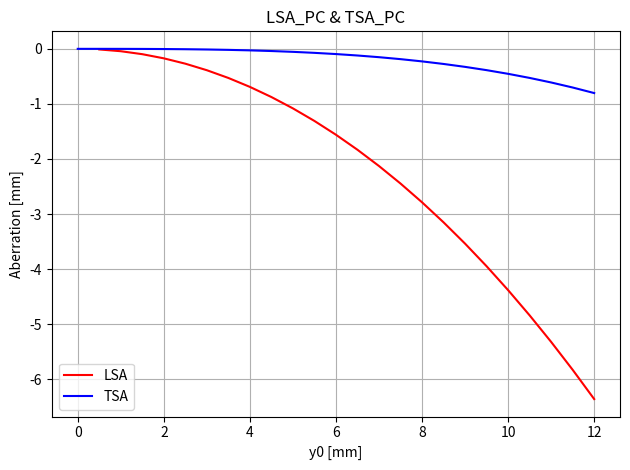
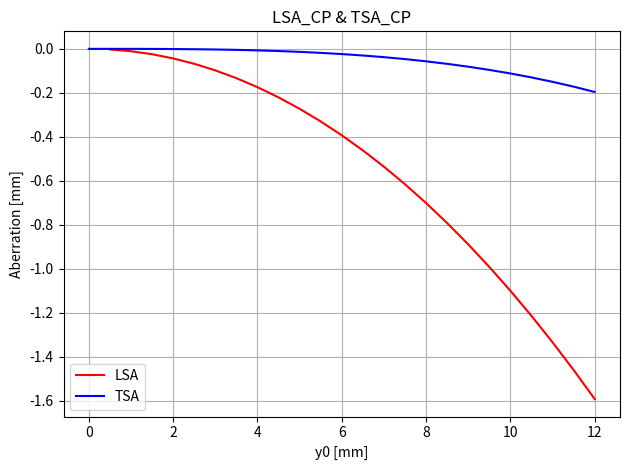

Reproduce these figures in Python, in order.
import numpy as np
import matplotlib.pyplot as plt
plt.close('all')



def n(x, n_type):
    x = x/1000
    if n_type=='n_BK7' and np.all(0.3<=x) and np.all(x<=2.5):
        return (1+1.03961212/(1-0.00600069867/x**2)+0.231792344/
            (1-0.0200179144/x**2)+1.01046945/(1-103.560653/x**2))**.5
    #Conditions: 
    #Temperature = 293 °K
    #Wavelength range: 0.3um - 2.5um
    
    elif n_type=='n_FS' and np.all(0.21<=x) and np.all(x<=6.7):
        return (1+0.6961663/(1-(0.0684043/x)**2)+0.4079426/
        (1-(0.1162414/x)**2)+0.8974794/(1-(9.896161/x)**2))**.5
    #Conditions: 
    #Temperature = 293 °K
    #Wavelength range: 0.21um - 6.7um
    
    else:
        return 'Invalid input'



def plot(*lines, title='', xlabel='', ylabel='', legend=0, legLoc='upper right'):
    fig, ax = plt.subplots()
    for x, y, style, label in lines:    
        ax.plot(x, y, style, label=label)
        if legend==1:
            ax.legend(loc=legLoc)
        
    ax.grid()
    ax.set_title(title)
    ax.set_xlabel(xlabel)
    ax.set_ylabel(ylabel)
    fig.tight_layout()
    
    return ax






"""(14)_<<<<<<<<<<<<<<<<<<<<<<<_THIN LENSES_>>>>>>>>>>>>>>>>>>>>>>>>>>>_(14)"""
#Here, the thickness of the lenses is non-negligible, which changes some of the
#already showed formulae. 
#Furthermore, the concept of princal points and planes emerge, which are the
#externally outgoing and incoming rays' elongated crossing points/planes. 

#The below principal plane distances (h1, h2) will be measured from the 
#central, most external point of the surface of the lense. Note that the 
#(effective) focal lengths (EFL) are measured relative to the principal points.
#A visual demonstration can be seen on 7_OWP_thickLenseInkscape_PICTURE_1.

#As an excercise, let's have a look at the following lense and calculate its
#characteristic lengths:
#https://www.edmundoptics.com/p/250mm-dia-x-1000mm-fl-uncoated-plano-convex-lens/2366/

#material: N-BK7
CT = 4.3#mm Center Thickness
R1 = 51.68#mm
R2 = np.inf
wl_r = 587.6#nm reference wavelength



#The princal lengths then are:
h1 = (R1*CT)   /   (   
    n(wl_r, 'n_BK7')*(R1-R2) - (n(wl_r, 'n_BK7')-1)*CT   )
print(h1)#0, as expected from R2=np.inf and the formula.



h2 = (-R2*CT)  /  (
    n(wl_r, 'n_BK7')*(R1-R2) - (n(wl_r, 'n_BK7')-1)*CT  )   
print(h2)#This is nan, because np.inf/np.inf=nan, but by simplifying:
h2 = CT / n(wl_r, 'n_BK7')
print(h2)



#The EFL:
EFL = 1/(    (n(wl_r, 'n_BK7')-1)   *   (1/R1 - 1/R2 + 
    CT*(  n(wl_r, 'n_BK7')-1)  /  (n(wl_r, 'n_BK7')*R1*R2)  )  )
#after simplifying: f = R1  /  (n(wl_r/1000, 'n_BK7')-1)



#The back focal length:
BFL = EFL - h2
print(BFL)






"""(15)_<<<<<<<<<<<<<<<<_PLANOCONVEX LENSES' LSA & TSA_>>>>>>>>>>>>>>>>_(15)"""
#Let's have alook at the LSA and TSA of a planoconvex lense, where the light 
#rays are first incident on the plane part of the lens!
#For a visual demonstration, see: 7_OWP_planoConvex_PICTURE_2.
R2_PC = -R1        #Keep in mind that for this task we flipped the lense!


z0 = 0
y0 = np.arange(0, 12+0.5, 0.5)


y1 = y0         #This must be defined before z1!
z1 = np.sqrt(R2_PC**2-y1**2)


phi = np.arcsin(  y1/(-R2_PC)  )
beta = np.arcsin(    n(wl_r,'n_BK7')*np.sin(phi)    )


m = np.tan(   phi-beta   )
b = y1  -  m*z1
z2 = -b/m


BFL_PC = EFL       
z3 = -R2_PC+BFL_PC
y3 = m*z3+b


LSA_PC = z2 - z3
TSA_PC = y3


plot(      (y0, LSA_PC, 'r-', 'LSA'), (y0, TSA_PC, 'b-', 'TSA'),
     title='LSA_PC & TSA_PC', xlabel='y0 [mm]', ylabel='Aberration [mm]',
     legend=1, legLoc='lower left'              )



#Now let's do the same, but this time let the incident rays meet with convex 
#part of the lense first! Visual demo: 7_OWP_CPSetup_PICTURE_3.
R1_CP = R1


z0 = 0
y0 = np.arange(0, 12+0.5, 0.5)


y1 = y0
z1 = R1_CP - np.sqrt(R1_CP**2 - y1**2)


phi = np.arcsin(   y0/R1_CP   ) #alpha1
beta1 = np.arcsin(   np.sin(phi) / n(wl_r,'n_BK7')   )
m1 = -1*np.tan(phi - beta1)
b1 = y1 - m1*z1


z2 = CT
y2 = m1*z2 + b1


alpha2 = phi - beta1
beta2 = np.arcsin(   n(wl_r,'n_BK7') * np.sin(alpha2)   )
m2 = -np.tan(beta2)
b2 = y2 - m2*z2


y3 = 0
z3 = -b2 / m2


z4 = CT + BFL
y4 = m2*z4 + b2
TSA_CP = y4
LSA_CP = z3 - z4


plot(      (y0, LSA_CP, 'r-', 'LSA'), (y0, TSA_CP, 'b-', 'TSA'),
     title='LSA_CP & TSA_CP', xlabel='y0 [mm]', ylabel='Aberration [mm]',
     legend=1, legLoc='lower left'              )
#Notice how this setup has SIGNIFICANTLY less aberrations for parallel rays!
#Often times, the closer the deviations (delta angle) caused by the 2 surfaces
#are to each other in value, the smaller the aberrations will be, meaning that
#if instead of perpendicularly incoming parallel rays we were emitting light
#from the focal points and leading them towards the lense, then the PC setup
#would perform better.
